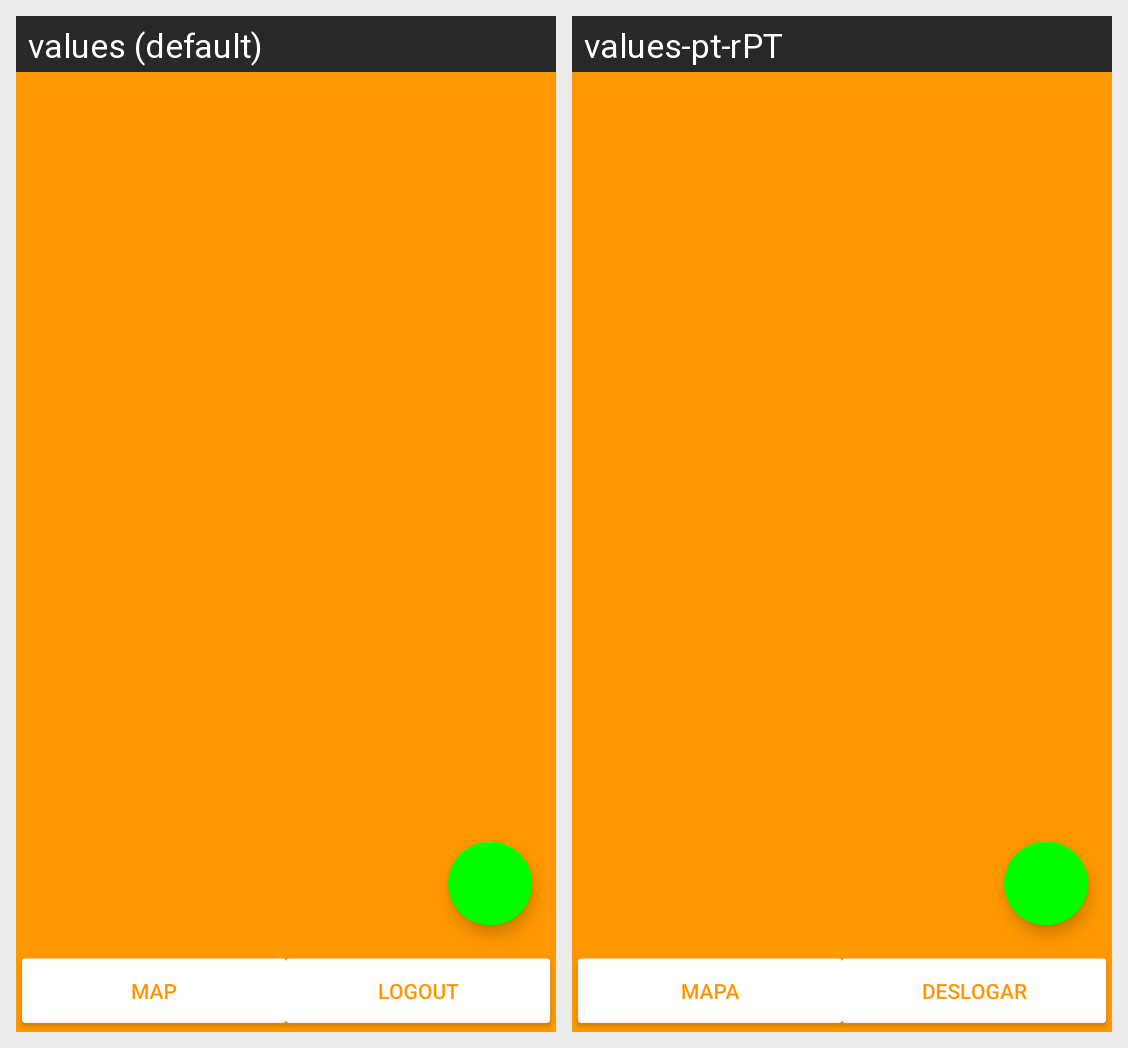

Strings drawn on this Android screen and how each of the app's shown locales translates them:
Android screen res/layout/activity_anotacao.xml rendered under 2 locales, left to right: values (default), values-pt-rPT. Device: Nexus 5 (rendered at 1080×1920; each locale shown at half size, 540×960, under a caption strip naming it); theme Theme.CM.
Strings drawn on this screen, with the default value and each locale's value (text and hints the layout hard-codes, and strings that could not be matched under every locale, appear in the picture but are not listed):

Map
  values: Map
  values-pt-rPT: Mapa

Logout
  values: Logout
  values-pt-rPT: Deslogar
